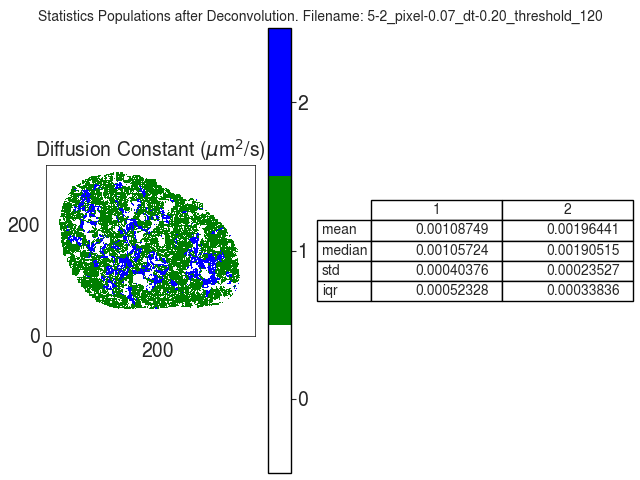

The data file committed next to this chart (first rows):
D
, 1, 2
mean, 0.001087, 0.001964
median, 0.001057, 0.001905
std, 0.0004038, 0.0002353
iqr, 0.0005233, 0.0003384
